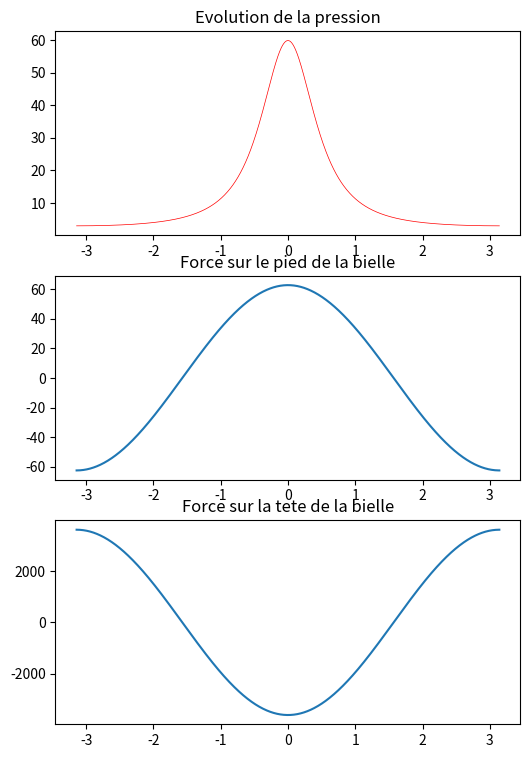

The matplotlib source for this figure:
import numpy as np
import math as mp
from matplotlib import pyplot as plt

tau = 10  # taux de compression
R = 0.038  # rayon du vilebrequin
D = 0.09  # dimaètre du piston/ cylindre
L = 0.117  # longueur de la bielle
Vc = mp.pi * (D ** 2) * R / 2  # volume dy cylindrée

Vmin = (1 / tau - 1) * Vc  # volume mort

Vmax = (tau / tau - 1) * Vc  # volume max

beta = L / R

gamma = 1.3

Qtot = (2800 * 10E3) * 1000 * Vmax #essence
theta_d = -mp.pi / 6
inter_theta = mp.pi / 4


def f(t, z):
    V = Vc * (((1 - mp.cos(t) + beta - mp.sqrt(beta ** 2 - (mp.sin(t)) ** 2)) / 2) + 1 / (tau - 1))

    dV = (Vc / 2) * (mp.sin(t) + ((mp.sin(t) * mp.cos(t)) / np.sqrt(beta ** 2 - (mp.sin(t)) ** 2)))

    dQ = (Qtot * mp.pi / 2 * inter_theta) * (mp.sin(mp.pi * (t - theta_d) / inter_theta))
    dp = ((-gamma * dV * z) / V) + ((gamma - 1) * dQ / V)
    return dp


def RG(Xstart, Xend, Ustart, n):
    h = (Xend - Xstart) / n
    T = np.linspace(Xstart, Xend, n + 1)
    U = np.zeros(n + 1)
    U[0] = Ustart
    for i in range(n):
        K1 = f(T[i], U[i])
        K2 = f(T[i] + h / 2, U[i] + K1 * h / 2)
        K3 = f(T[i] + h / 2, U[i] + K2 * h / 2)
        K4 = f(T[i] + h, U[i] + K3 * h)
        U[i + 1] = U[i] + h * (K1 + 2 * K2 + 2 * K3 + K4) / 6
    return T, U

m_piston = - 0.01665 + 1.467E-6 * D**3 #masse piston diesel
m_bielle = 1.2 * m_piston  # source https://www.itterbeek.org/uploads/documents/BEMPr%C3%A9dimensionnement.pdf
RPM = 3000 #essence
w = 2*mp.pi /60 * RPM

def F_pied(X, Upressure):
    return ((mp.pi*D**2)/4)*Upressure - (m_piston*R * w**2 * np.cos(X))


def F_tete (X, Upressure):
    return  -((mp.pi*D**2)/4)*Upressure + (m_piston + m_bielle)*w**2 * np.cos(X)


plt.figure(figsize=(6, 9))

plt.subplot(3,1,1)
Xstart = -mp.pi; Xend =mp.pi
Ustart = 3
n = 1000
X, U = RG(Xstart, Xend, Ustart, n)
plt.title("Evolution de la pression")
plt.plot(X, U, '-r', linewidth=0.5)

plt.subplot(3,1,2)
F_pied = F_pied(X,U)
plt.title("Force sur le pied de la bielle")
plt.plot(X,F_pied)

plt.subplot(3,1,3)
F_tete = F_tete(X,U)
plt.title("Force sur la tete de la bielle")
plt.plot(X,F_tete)

plt.show()
